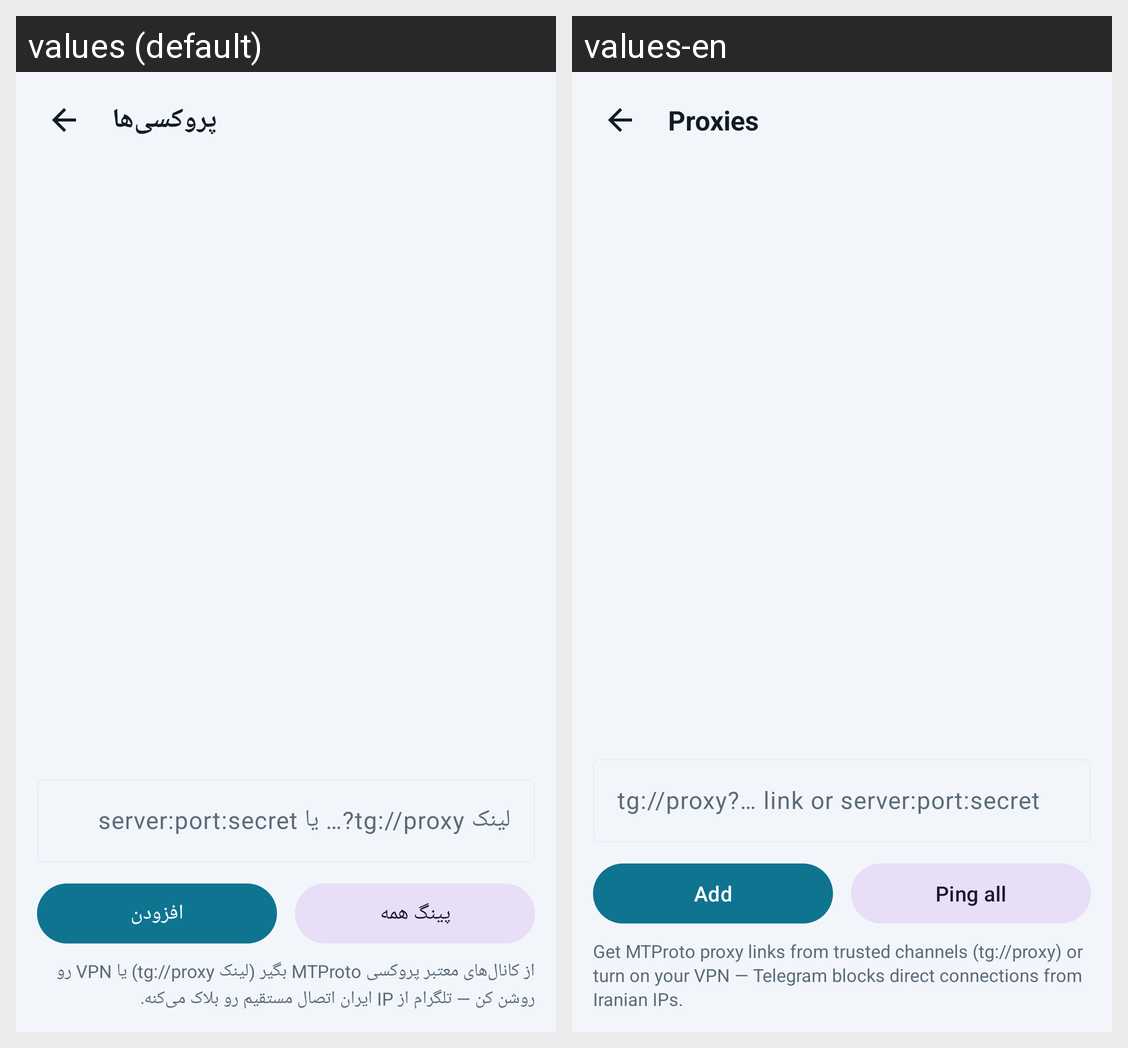

This grid shows one Android layout under two languages. Give, for every string resource on the screen, its name, the default text and each shown locale's text.
Android screen res/layout/fragment_proxy.xml rendered under 2 locales, left to right: values (default), values-en. Device: Nexus 5 (rendered at 1080×1920; each locale shown at half size, 540×960, under a caption strip naming it); theme Theme.Moeshak.
Strings drawn on this screen, with the default value and each locale's value (text and hints the layout hard-codes, and strings that could not be matched under every locale, appear in the picture but are not listed):

proxy_screen_title
  values: پروکسی‌ها
  values-en: Proxies

proxy_hint
  values: لینک tg://proxy?… یا server:port:secret
  values-en: tg://proxy?… link or server:port:secret

proxy_add
  values: افزودن
  values-en: Add

proxy_ping_all
  values: پینگ همه
  values-en: Ping all

proxy_tip
  values: از کانال‌های معتبر پروکسی MTProto بگیر (لینک tg://proxy) یا VPN رو روشن کن — تلگرام از IP ایران اتصال مستقیم رو بلاک می‌کنه.
  values-en: Get MTProto proxy links from trusted channels (tg://proxy) or turn on your VPN — Telegram blocks direct connections from Iranian IPs.
